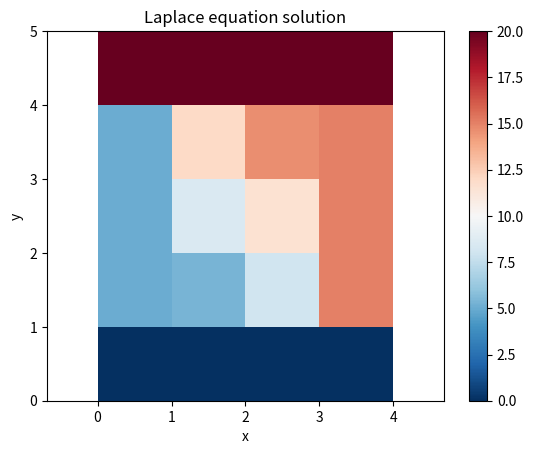

Python code for this plot:
# coding=utf-8
"""
[redacted]
Finite Differences for Partial Differential Equations

Solving the Laplace equation in 2D with Dirichlet border
conditions over a square domain.
"""

import numpy as np
import matplotlib.pyplot as mpl

# Problem setup
H = 4
W = 3
h = 1

# Boundary Dirichlet Conditions:
TOP = 20
BOTTOM = 0
LEFT = 5
RIGHT = 15

# Number of unknowns
# right,  left, bottom and top sides are known (Dirichlet condition)
nh = int(W / h) - 1
nv = int(H / h) - 1
#print(nh)
#print(nv)

# In this case, the domain is just a rectangle
N = nh * nv

# We define a function to convert the indices from i,j to k and viceversa
# i,j indexes the discrete domain in 2D.
# k parametrize those i,j, this way we can tidy the unknowns
# in a column vector and use the standard algebra

def getK(i,j):
    return j * nh + i

def getIJ(k):
    i = k % nh
    j = k // nh
    return (i, j)
"""
# This code is useful to debug the indexation functions above
print("="*10)
print(getK(0,0), getIJ(0))
print(getK(1,0), getIJ(1))
print(getK(0,1), getIJ(2))
print(getK(1,1), getIJ(3))
print("="*10)

import sys
sys.exit(0)
"""

# In this matrix we will write all the coefficients of the unknowns
A = np.zeros((N,N))

# In this vector we will write all the right side of the equations
b = np.zeros((N,))

# Note: To write an equation is equivalent to write a row in the matrix system

# We iterate over each point inside the domain
# Each point has an equation associated
# The equation is different depending on the point location inside the domain
for i in range(0, nh):
    for j in range(0, nv):

        # We will write the equation associated with row k
        k = getK(i,j)

        # We obtain indices of the other coefficients
        k_up = getK(i, j+1)
        k_down = getK(i, j-1)
        k_left = getK(i-1, j)
        k_right = getK(i+1, j)

        # Depending on the location of the point, the equation is different
        # Interior
        if 1 <= i and i <= nh - 2 and 1 <= j and j <= nv - 2:
            A[k, k_up] = 1
            A[k, k_down] = 1
            A[k, k_left] = 1
            A[k, k_right] = 1
            A[k, k] = -4
            b[k] = 0
        
        # left side
        elif i == 0 and 1 <= j and j <= nv - 2:
            A[k, k_up] = 1
            A[k, k_down] = 1
            A[k, k_right] = 1
            A[k, k] = -4
            b[k] = -LEFT
        
        # right side
        elif i == nh - 1 and 1 <= j and j <= nv - 2:
            A[k, k_up] = 1
            A[k, k_down] = 1
            A[k, k_left] = 1
            A[k, k] = -4
            b[k] = -RIGHT
        
        # bottom side
        elif 1 <= i and i <= nh - 2 and j == 0:
            A[k, k_up] = 1
            A[k, k_left] = 1
            A[k, k_right] = 1
            A[k, k] = -4
            b[k] = -BOTTOM
        
        # top side
        elif 1 <= i and i <= nh - 2 and j == nv - 1:
            A[k, k_down] = 1
            A[k, k_left] = 1
            A[k, k_right] = 1
            A[k, k] = -4
            b[k] = -TOP

        # corner lower left
        elif (i, j) == (0, 0):
            A[k, k_up] = 1
            A[k, k_right] = 1
            A[k, k] = -4
            b[k] = -BOTTOM - LEFT

        # corner lower right
        elif (i, j) == (nh - 1, 0):
            A[k, k_up] = 1
            A[k, k_left] = 1
            A[k, k] = -4
            b[k] = -BOTTOM - RIGHT

        # corner upper left
        elif (i, j) == (0, nv - 1):
            A[k, k_down] = 1
            A[k, k_right] = 1
            A[k, k] = -4
            b[k] = -TOP - LEFT

        # corner upper right
        elif (i, j) == (nh - 1, nv - 1):
            A[k, k_down] = 1
            A[k, k_left] = 1
            A[k, k] = -4
            b[k] = -TOP - RIGHT

        else:
            print("Point (" + str(i) + ", " + str(j) + ") missed!")
            print("Associated point index is " + str(k))
            raise Exception()


# A quick view of a sparse matrix
#mpl.spy(A)

# Solving our system
x = np.linalg.solve(A, b)

# Now we return our solution to the 2d discrete domain
# In this matrix we will store the solution in the 2d domain
u = np.zeros((nh,nv))

for k in range(0, N):
    i,j = getIJ(k)
    u[i,j] = x[k]

# Adding the borders, as they have known values
ub = np.zeros((nh + 2, nv + 2))
ub[1:nh + 1, 1:nv + 1] = u[:,:]

# Dirichlet boundary condition
# top 
ub[0:nh + 2, nv + 1] = TOP
# bottom 
ub[0:nh + 2, 0] = BOTTOM
# left
ub[0, 1:nv + 1] = LEFT
# right
ub[nh + 1, 1:nv + 1] = RIGHT

# this visualization locates the (0,0) at the lower left corner
# given all the references used in this example.
print(ub)
fig, ax = mpl.subplots(1,1)
pcm = ax.pcolormesh(ub.T, cmap='RdBu_r')
fig.colorbar(pcm)
ax.set_xlabel('x')
ax.set_ylabel('y')
ax.set_title('Laplace equation solution')
ax.set_aspect('equal', 'datalim')

# Note:
# imshow is also valid but it uses another coordinate system,
# a data transformation is required
#ax.imshow(ub.T)
mpl.show()